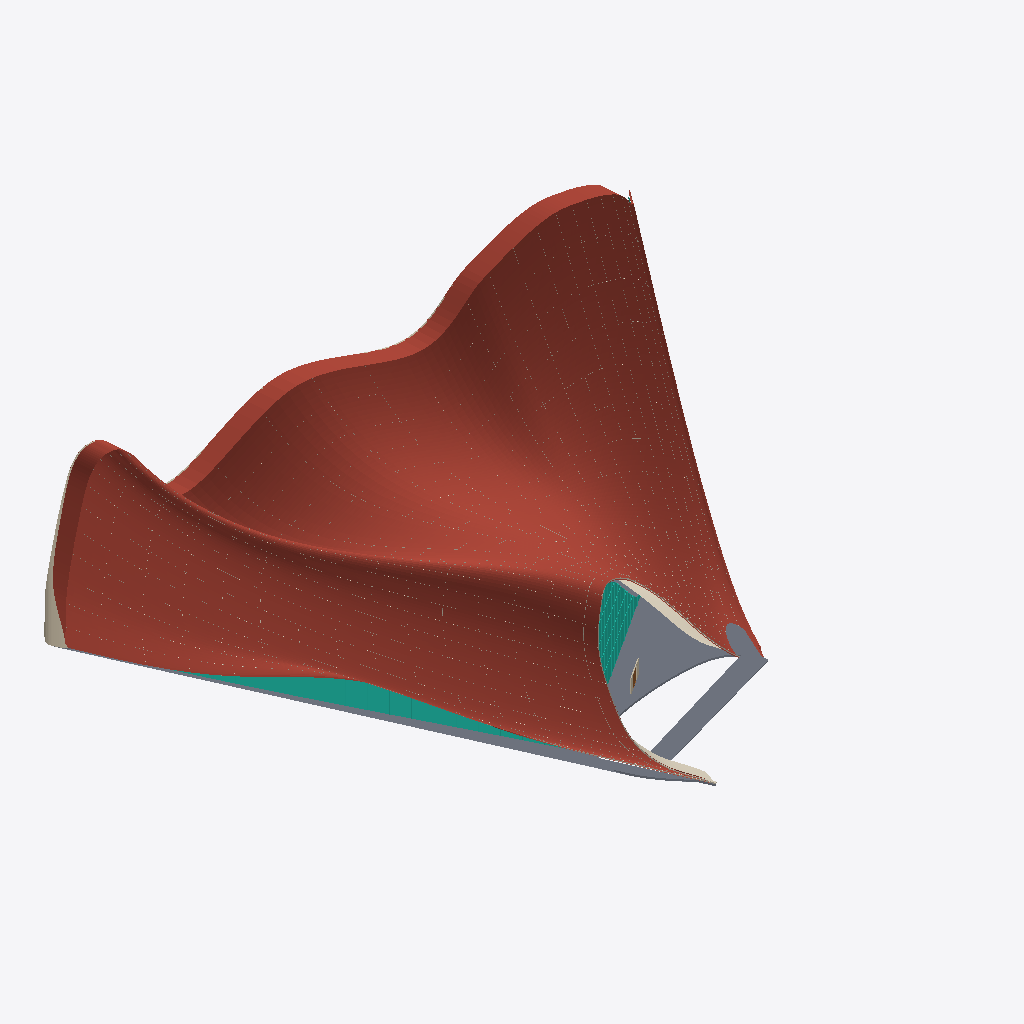
Isometric view of an IFC building model (IFC-SPF (STEP), schema IFC4, length unit metre), seen from the south-west, elements coloured by IFC class (only those large enough to see are counted): 5 slabs (grey), 5 coverings (cream), 3 roofs (red-brown), 2 curtain walls (teal), 2 walls (beige), 1 door (brown).
Extent 94.2 m × 91.0 m × 42.3 m (x, y, z). Storeys (1): Ground / exterior envelope at 0.00 m. Elements (19): 5 IfcCovering, 5 IfcSlab, 3 IfcCurtainWall, 3 IfcRoof, 2 IfcWall, 1 IfcDoor.

HEADER;
FILE_DESCRIPTION(('ViewDefinition[DesignTransferView]'),'2;1');
FILE_NAME('/dev/null','2026-09-12T14:41:37+03:00',(''),(''),'IfcOpenShell 0.8.5','IfcOpenShell 0.8.5','Nobody');
FILE_SCHEMA(('IFC4'));
ENDSEC;
DATA;
#1=IFCPROJECT('3ceOCQuADCleTjbViwwaqA',$,'Photographic reconstruction — flowing cultural building',$,$,$,$,(#10),#5);
#12=IFCSITE('2ToiRgwp5AJuWpjYIGdHjn',$,'Photographed plaza',$,$,$,$,$,$,$,$,$,$,$);
#13=IFCBUILDING('3VHbcfEt9BvOl1K5VMBUzT',$,'Flowing shell and glazed halls',$,$,$,$,$,$,$,$,$);
#14=IFCBUILDINGSTOREY('1V$uAFaj14XhLHnwfhK48l',$,'Ground / exterior envelope',$,$,$,$,$,$,0.0);
#39=IFCROOF('24H_sl0QnBIxbIIfyaYBsV',$,'Continuous doubly curved roof shell',$,$,$,#157213,$,.FREEFORM.);
#60772=IFCROOF('3lxM24Iq5Bpe8sMJ150qjD',$,'Rear curved edge return',$,$,$,#61714,$,.FREEFORM.);
#62258=IFCSLAB('3lYN5q4FL4L8Pe785mc8IO',$,'Ground-level hall slab',$,$,$,#62528,$,.FLOOR.);
#186978=IFCCURTAINWALL('3kCnv0as17FvNGqSnRW2tq',$,'Low left-side entrance arch',$,$,$,#187224,$,.NOTDEFINED.);
#62541=IFCCURTAINWALL('1RQw67R35DghDUAgtwXoEh',$,'Main entrance — curved glazed curtain wall',$,$,$,#63151,$,.NOTDEFINED.);
#70639=IFCCOVERING('345tqlpWL1ReIwZs1FpDW6',$,'Roof cladding longitudinal joint network',$,$,$,#175074,$,.CLADDING.);
#56698=IFCCOVERING('0TkPKff657wOzPSENoG816',$,'Continuous curved front reveal and soffit',$,$,$,#60770,$,.CEILING.);
#100544=IFCSLAB('1YnPzDBoHESB1L2c_q0xxC',$,'Entrance approach step 4',$,$,$,#100556,$,.FLOOR.);
#61716=IFCWALL('1FlTw6vrP41xQCQGeem8WX',$,'Assumed opaque rear enclosure under roof',$,$,$,#62256,$,.NOTDEFINED.);
#68281=IFCROOF('0WcKXMkMjA7gvMSK6mHgD_',$,'Right wing rolled perimeter',$,$,$,#70637,$,.FREEFORM.);
#100516=IFCSLAB('1y5aK4eHjAI8$M0_LFhjKu',$,'Entrance approach step 2',$,$,$,#100528,$,.FLOOR.);
#100530=IFCSLAB('2KMpP2oFP9xhnQ28C7e_sR',$,'Entrance approach step 3',$,$,$,#100542,$,.FLOOR.);
#100502=IFCSLAB('0ETCkTEFf3Qx2QlhlFJdci',$,'Entrance approach step 1',$,$,$,#100514,$,.FLOOR.);
#88501=IFCCOVERING('3lCKuQyjXDePsXobWG7T9a',$,'Roof cladding transverse panel joints',$,$,$,#185973,$,.CLADDING.);
#187959=IFCCOVERING('0YD9vKKYzAnfzIga57Y$2V',$,'Left low arch reveal',$,$,$,#188505,$,.CEILING.);
#100405=IFCWALL('10poQgpZ1E09cmddHWphIn',$,'Entrance portal host',$,'photo-to-bim wall',$,#100417,$,.SOLIDWALL.);
#99401=IFCCOVERING('390JgFbe11$xzhzI3W5Avm',$,'Continuous front edge expansion joint',$,$,$,#186976,$,.CLADDING.);
#100433=IFCDOOR('3EDRvVVyj5huF8jTAGDViy',$,'Main glazed entrance — assumed 2.5 m height',$,$,$,#100499,$,2.5,2.500000000000006,$,$,$);
ENDSEC;
